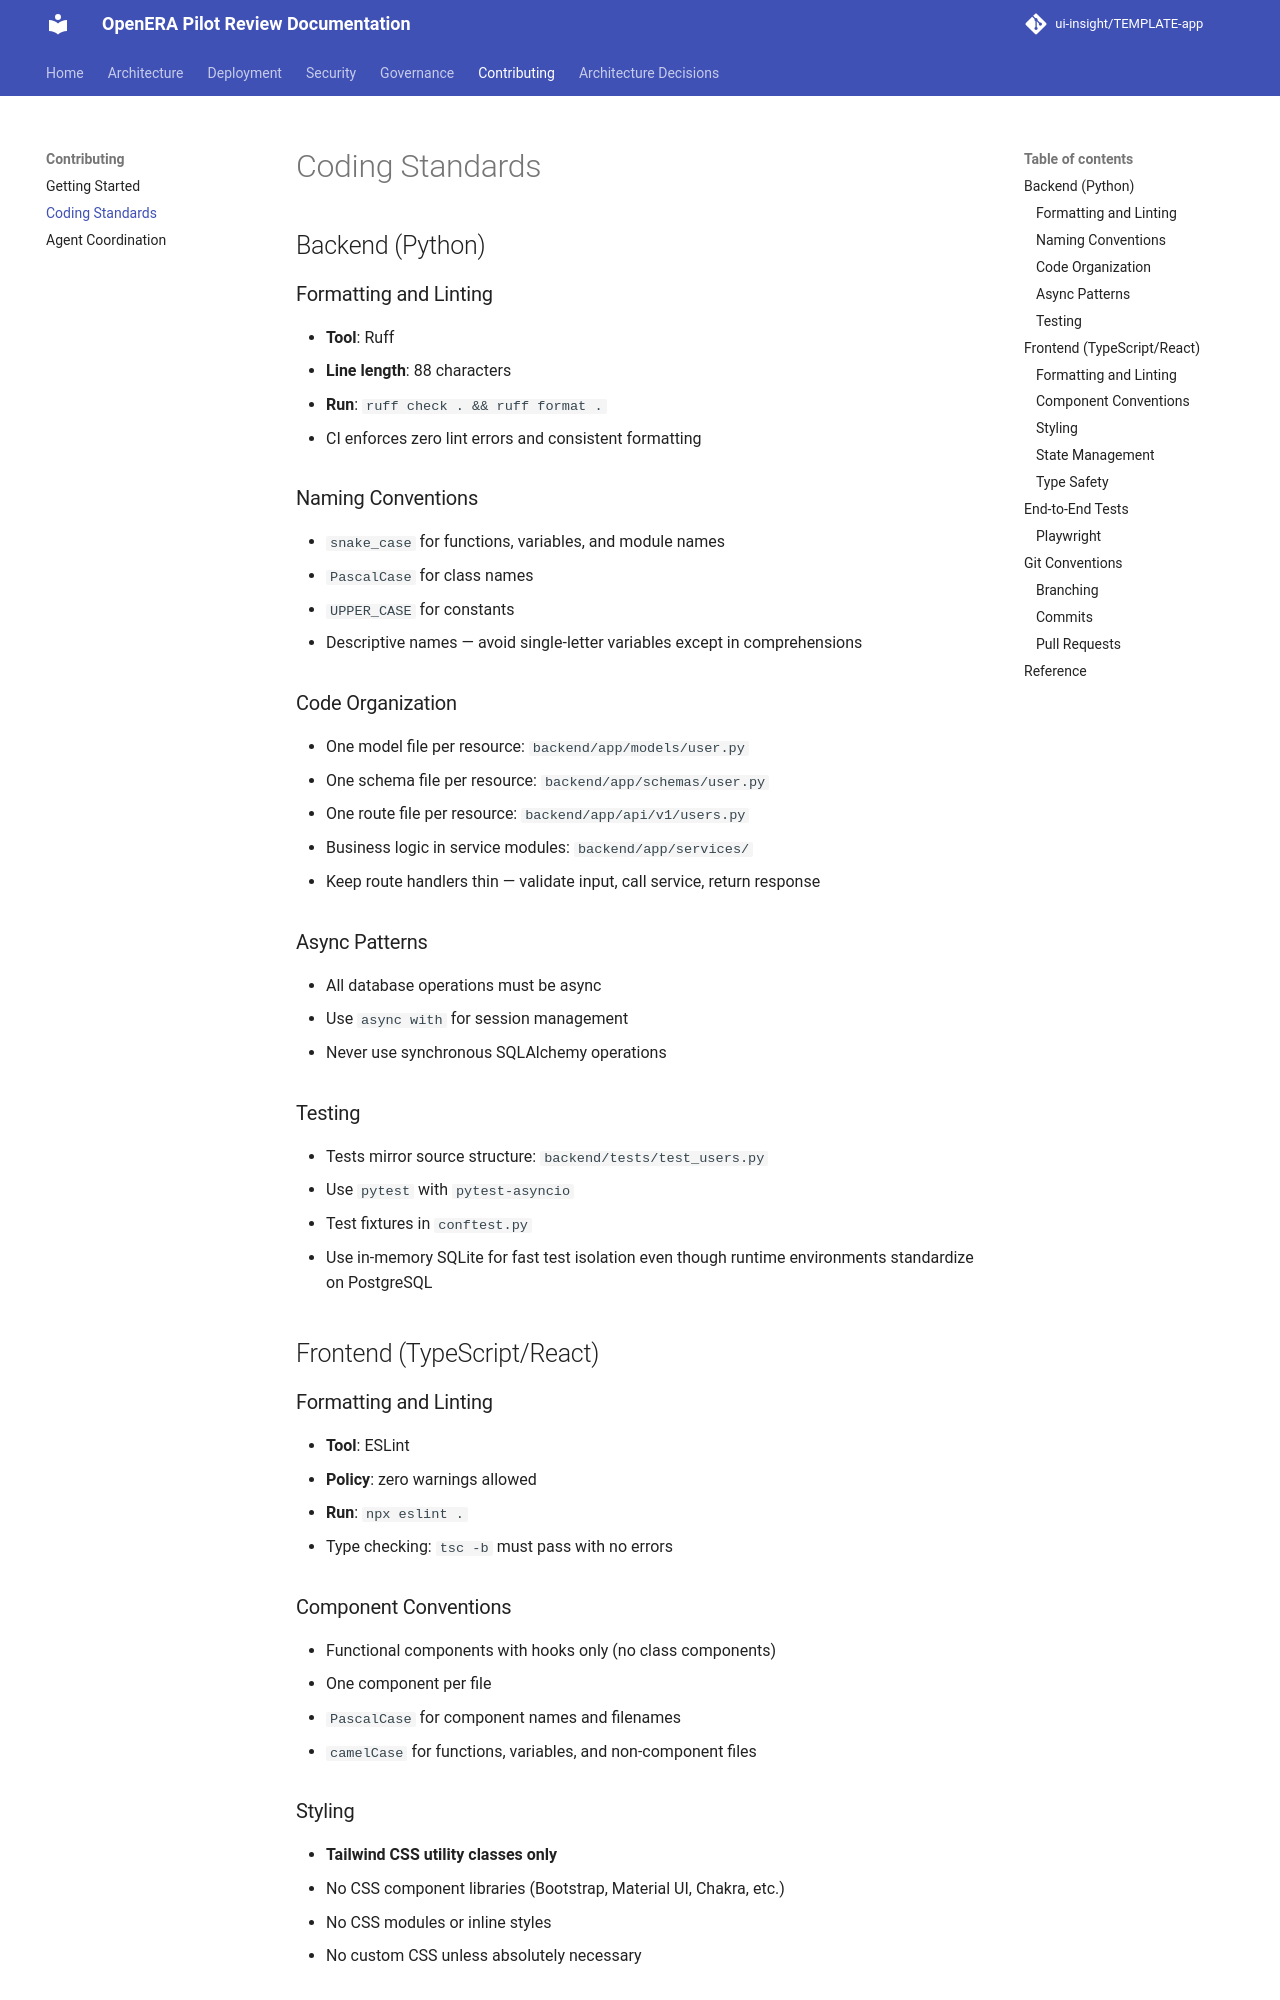

repository: ui-insight/OpenERA-pilot-review · page: contributing/coding-standards/index.html · generator: mkdocs

# Coding Standards

## Backend (Python)

### Formatting and Linting
- **Tool**: Ruff
- **Line length**: 88 characters
- **Run**: `ruff check . && ruff format .`
- CI enforces zero lint errors and consistent formatting

### Naming Conventions
- `snake_case` for functions, variables, and module names
- `PascalCase` for class names
- `UPPER_CASE` for constants
- Descriptive names — avoid single-letter variables except in comprehensions

### Code Organization
- One model file per resource: `backend/app/models/user.py`
- One schema file per resource: `backend/app/schemas/user.py`
- One route file per resource: `backend/app/api/v1/users.py`
- Business logic in service modules: `backend/app/services/`
- Keep route handlers thin — validate input, call service, return response

### Async Patterns
- All database operations must be async
- Use `async with` for session management
- Never use synchronous SQLAlchemy operations

### Testing
- Tests mirror source structure: `backend/tests/test_users.py`
- Use `pytest` with `pytest-asyncio`
- Test fixtures in `conftest.py`
- Use in-memory SQLite for fast test isolation even though runtime environments standardize on PostgreSQL

## Frontend (TypeScript/React)

### Formatting and Linting
- **Tool**: ESLint
- **Policy**: zero warnings allowed
- **Run**: `npx eslint .`
- Type checking: `tsc -b` must pass with no errors

### Component Conventions
- Functional components with hooks only (no class components)
- One component per file
- `PascalCase` for component names and filenames
- `camelCase` for functions, variables, and non-component files

### Styling
- **Tailwind CSS utility classes only**
- No CSS component libraries (Bootstrap, Material UI, Chakra, etc.)
- No CSS modules or inline styles
- No custom CSS unless absolutely necessary
